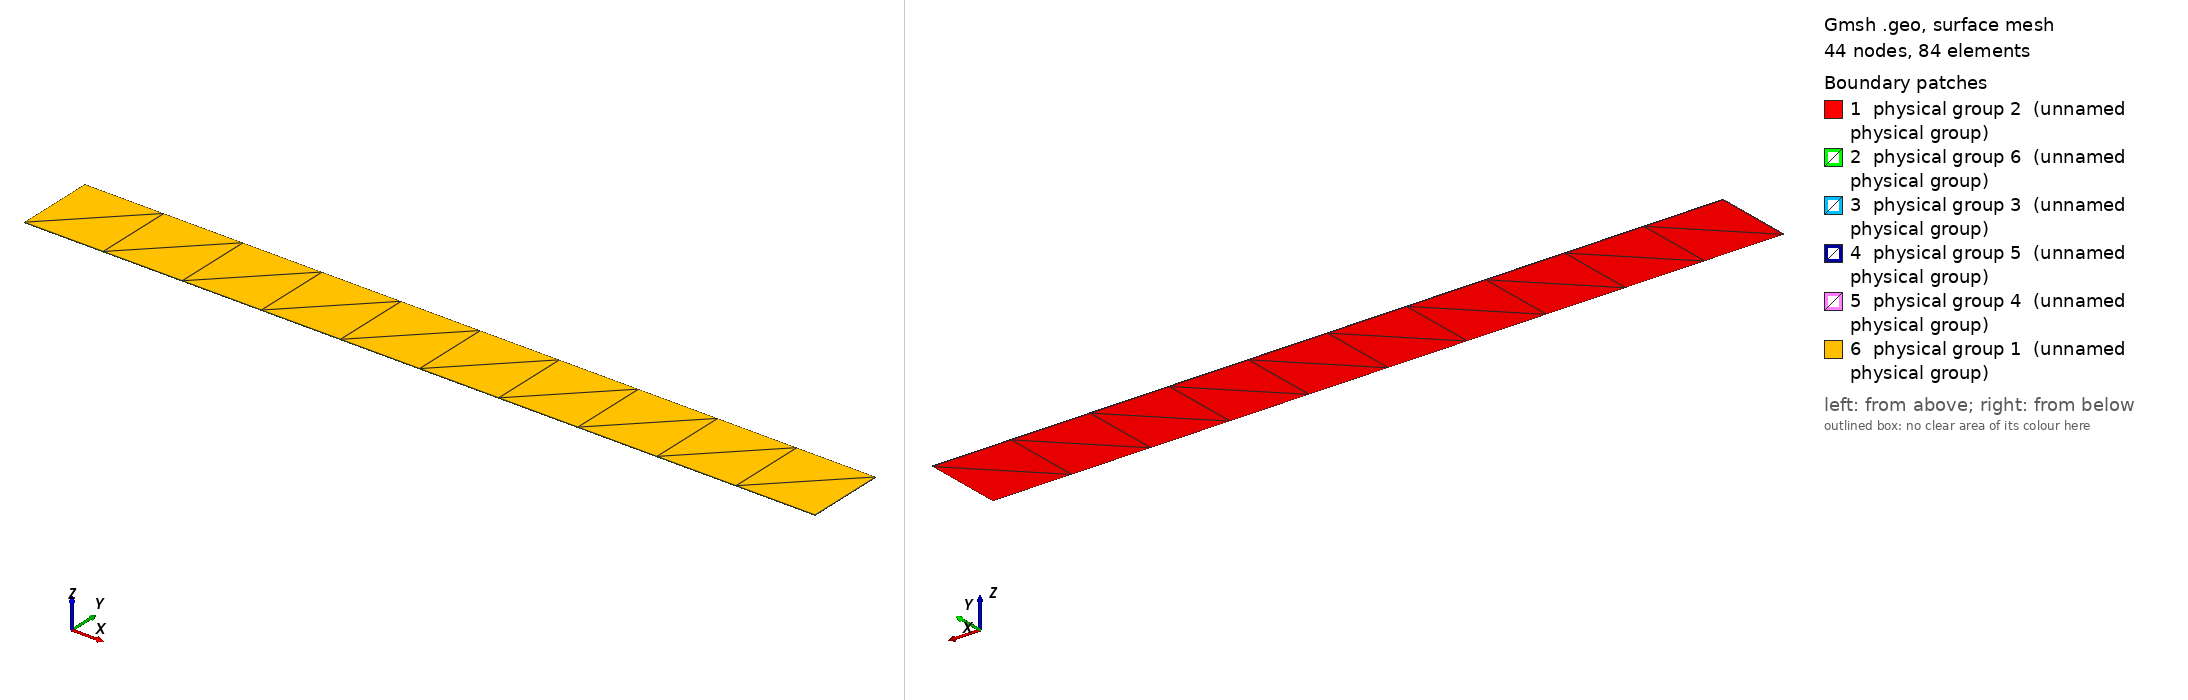

Gmsh geometry script, surface-meshed: 44 nodes, 84 surface elements. Boundary patches (legend numbers): 1 physical group 2 (unnamed physical group), 2 physical group 6 (unnamed physical group), 3 physical group 3 (unnamed physical group), 4 physical group 5 (unnamed physical group), 5 physical group 4 (unnamed physical group), 6 physical group 1 (unnamed physical group). Left view from above one corner, right view from below the opposite corner. Legend entries are the model's physical surfaces. The drawing asked Gmsh for element sizes between 1% and 20% of the model's largest extent; the script's own settings can give other sizes.

=== channel.geo (drawn) ===
Point(1) = {0,0,0,1000};
Extrude {1e6,0,0} {
  Point{1}; Layers{10};
}
Extrude {0,1e5,0} {
  Line{1}; Layers{1};
}
Extrude {0,0,1e3} {
  Surface{5}; Layers{1};
}
Physical Surface(1) = {27};
Physical Surface(2) = {5};
Physical Surface(3) = {18};
Physical Surface(4) = {26};
Physical Surface(5) = {22};
Physical Surface(6) = {14};
Physical Volume(1) = {1};
